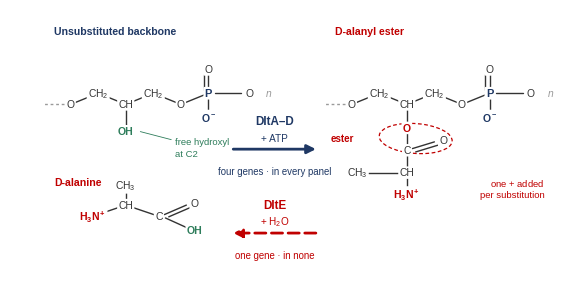

This figure's Python source:
import matplotlib; matplotlib.use('Agg')
import matplotlib.pyplot as plt
from matplotlib.patches import FancyArrowPatch, Circle, Ellipse, Rectangle, FancyBboxPatch
import numpy as np
F='Liberation Sans'
plt.rcParams.update({'font.family':F,'font.sans-serif':[F],'mathtext.fontset':'custom',
 'mathtext.rm':F,'mathtext.it':F+':italic','mathtext.bf':F+':bold','mathtext.default':'regular',
 'pdf.fonttype':42,'ps.fonttype':42,'svg.fonttype':'none'})
NAVY='#1F3864'; RED='#C00000'; BLUE='#5B8FC9'; GREEN='#2E7D5B'; TXT='#333333'; GREY='#9A9A9A'
POS='#C00000'; NEG='#1F3864'
MM=1/25.4
fig=plt.figure(figsize=(140*MM,74*MM),dpi=600)

# ================= PANEL A : the ester bond =================
A=fig.add_axes([0.0,0.02,1.0,0.96]); A.set_xlim(0,100); A.set_ylim(0,100); A.axis('off')
def bond(x1,y1,x2,y2,c=TXT,lw=1.0,ls='-'): A.plot([x1,x2],[y1,y2],color=c,lw=lw,ls=ls,zorder=2,solid_capstyle='round')
def atom(x,y,s,c=TXT,fs=7.4,w='normal'):
    A.text(x,y,s,ha='center',va='center',fontsize=fs,color=c,fontweight=w,zorder=4,
           bbox=dict(boxstyle='round,pad=0.12',fc='white',ec='none'))

def backbone(x0,y0,sub):
    """one glycerophosphate repeat; returns C2 coordinates"""
    xs=[x0,x0+5,x0+10,x0+15,x0+20,x0+25]
    ys=[y0,y0+4,y0,y0+4,y0,y0+4]
    for i in range(5): bond(xs[i],ys[i],xs[i+1],ys[i+1])
    atom(xs[0],ys[0],'O'); atom(xs[1],ys[1],'CH$_2$'); atom(xs[2],ys[2],'CH')
    atom(xs[3],ys[3],'CH$_2$'); atom(xs[4],ys[4],'O'); atom(xs[5],ys[5],'P',NAVY,8.0,'bold')
    # phosphate
    bond(xs[5],ys[5]+1.2,xs[5],ys[5]+7); bond(xs[5]-0.8,ys[5]+1.2,xs[5]-0.8,ys[5]+7)
    atom(xs[5],ys[5]+8.5,'O')
    bond(xs[5],ys[5]-1.2,xs[5],ys[5]-7); atom(xs[5],ys[5]-8.5,'O$^-$',NEG,7.6,'bold')
    bond(xs[5]+1.2,ys[5],xs[5]+6,ys[5]); atom(xs[5]+7.5,ys[5],'O')
    A.text(xs[5]+11,ys[5],'$n$',ha='center',va='center',fontsize=7.4,color=GREY,style='italic')
    bond(xs[0]-1.2,ys[0],xs[0]-5,ys[0],GREY,ls=(0,(2,2)))
    return xs[2],ys[2]

# --- left: free hydroxyl
A.text(8,92,'Unsubstituted backbone',ha='left',va='center',fontsize=7.6,color=NAVY,fontweight='bold')
cx,cy=backbone(11,66,False)
bond(cx,cy-1.4,cx,cy-8); atom(cx,cy-9.6,'OH',GREEN,7.6,'bold')
A.annotate('free hydroxyl\nat C2',xy=(cx+2.4,cy-9.6),xytext=(cx+9,cy-15.5),fontsize=6.8,color=GREEN,
           ha='left',va='center',linespacing=1.35,
           arrowprops=dict(arrowstyle='-',color=GREEN,lw=.6,shrinkA=1,shrinkB=1))

# --- D-alanine
A.text(8,38,'D-alanine',ha='left',va='center',fontsize=7.6,color=RED,fontweight='bold')
bx,by=15,26
bond(bx,by,bx+6,by+4); bond(bx+6,by+4,bx+12,by); bond(bx+6,by+4,bx+6,by+11)
atom(bx,by,'H$_3$N$^+$',POS,7.6,'bold'); atom(bx+6,by+4,'CH'); atom(bx+6,by+11,'CH$_3$')
atom(bx+12,by,'C',TXT,7.6)
bond(bx+12+1.0,by+0.6,bx+17,by+4); bond(bx+12+1.8,by-0.2,bx+17.8,by+3.2)
atom(bx+18.5,by+4.6,'O')
bond(bx+12+1.2,by-0.6,bx+17,by-4); atom(bx+18.5,by-5,'OH',GREEN,7.6,'bold')

# --- arrow
# --- who adds and who removes: the point of the paper, on the molecule
from matplotlib.patches import FancyArrowPatch as _FA
A.add_patch(_FA((40,50),(56,50),arrowstyle='-|>',mutation_scale=13,color=NAVY,lw=2.0))
A.text(48,60,'DltA\u2013D',ha='center',va='center',fontsize=8.4,color=NAVY,fontweight='bold')
A.text(48,54,'+ ATP',ha='center',va='center',fontsize=7.2,color=NAVY)
A.text(48,42,'four genes \u00b7 in every panel',ha='center',va='center',fontsize=6.9,color=NAVY)
A.add_patch(_FA((56,20),(40,20),arrowstyle='-|>',mutation_scale=13,color=RED,lw=2.0,linestyle=(0,(4,2))))
A.text(48,30,'DltE',ha='center',va='center',fontsize=8.4,color=RED,fontweight='bold')
A.text(48,24,'+ H$_2$O',ha='center',va='center',fontsize=7.2,color=RED)
A.text(48,12,'one gene \u00b7 in none',ha='center',va='center',fontsize=6.9,color=RED)


# --- right: D-alanyl ester
A.text(59,92,'D-alanyl ester',ha='left',va='center',fontsize=7.6,color=RED,fontweight='bold')
cx2,cy2=backbone(62,66,True)
bond(cx2,cy2-1.4,cx2,cy2-7); atom(cx2,cy2-8.4,'O',RED,7.6,'bold')
bond(cx2,cy2-9.8,cx2,cy2-15); atom(cx2,cy2-16.4,'C')
bond(cx2+1.0,cy2-15.8,cx2+5,cy2-13.4); bond(cx2+1.6,cy2-17.0,cx2+5.6,cy2-14.6)
atom(cx2+6.6,cy2-13.0,'O')
bond(cx2,cy2-17.8,cx2,cy2-23); atom(cx2,cy2-24.4,'CH')
bond(cx2-1.4,cy2-24.4,cx2-7,cy2-24.4); atom(cx2-9.0,cy2-24.4,'CH$_3$')
bond(cx2,cy2-25.8,cx2,cy2-31); atom(cx2,cy2-32.4,'H$_3$N$^+$',POS,7.6,'bold')
A.add_patch(Ellipse((cx2+1.6,cy2-12.2),13.5,10.5,angle=-18,fc='none',ec=RED,lw=.9,ls=(0,(3,2)),zorder=1))
A.text(cx2-9.5,cy2-12.0,'ester',ha='right',va='center',fontsize=7.0,color=RED,fontweight='bold')
A.text(97,cy2-30,'one $+$ added\nper substitution',ha='right',va='center',fontsize=6.8,color=POS,linespacing=1.35)


fig.savefig('F1A_chem.png',dpi=600,facecolor='white')

print('ok')
